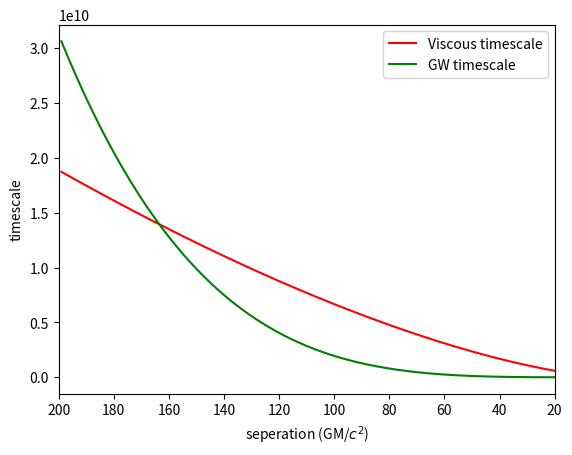

The matplotlib source for this figure:

import numpy as np
import pandas as pd
import matplotlib.pyplot as plt
#Input Parameters all in code units
#In all outputs, assume G and c are equal to 1

def massratio(M_1,M_2):
    """
    Finds the mass ratio between the two black holes in the merger.
    """
    q = M_2/M_1
    return q
#Mass ratio between the black holes in simulation
def outerdisc(M_1,M_2,a):
    """
    q = mass ratio 
    a = separation between the two black holes
    output = a fraction of the Roche lobe radius in order to find the outer radius of the accretion disc.
    """
    q = massratio(M_1,M_2)
    x = 0.6*q**(2/3) + np.log(1 + q**(1/3))
    r_L = (0.49*q**(2/3))/(x)
    R_out = 0.9*r_L*a
    return R_out
def decoupling(q,HoverR,M_1,alphass):
    """
    q = mass ratio
    HR = aspect ratio (H/R)
    M_1 = Mass of the primary
    alphass = Shakura Sunyaev viscocity parameter
    The output is the decoupling separation in the system where the decay rate becomes GW driven and not accretion driven
    """
    x = ((M_1**(5/2))/(alphass))**(2/5)
    y = (q*(1+q))**(2/5)
    a_0 = ((512/15)**(2/5))*x*y*(HoverR**(-4/5))
    return a_0
def kepler_angmom(M,R):
    """
    M = mass of the object matter orbits
    R = radius of the separation between central object and orbiting object
    """
    omega = (M/(R**3))**(1/2)
    return omega
def kepler_orbit(M,R):
    """
    M : mass of the object
    R : radius of the object
    returns the time period of the orbit
    """
    P = 2*(np.pi)/kepler_angmom(M,R)
    return P
def visc_timescale(alphass, HoverR,M,R):
    """
    alphass = Shakura and Sunyaev viscosity parameter
    HR = disc aspect ratio H/R
    P = the time period for the outer disc to orbit
    """
    t_vis = (2/3)*(1/alphass)*HoverR**(-2)*(1/kepler_angmom(M,R))
    return t_vis
def GW_timescale(a,mass,q):
    """
    mass is the mass of the primary black hole
    a is the separation between primary and secondary
    q is the mass ratio between the two masses of the primary and secondary black hole
    output: 
    tau : the gravitational wave timsecale of the system
    """
    x = (mass**3)*q*(1+q)
    tau = (5/256)*((a**4)/x)
    return tau
M1 = 1
M2 = 10**(-3)
HR = 0.01
alpha = 0.001
a = 4.75 #code units for seperation
R_p_in = 3*M1
R_s_in = 3*M2


dataset = {
    'Mass ratio, q' : massratio(M1,M2),
    'Decoupling separation' : decoupling(massratio(M1,M2),HR, M1, alpha),
    'R_p,out' : outerdisc(M1,M2,a),
    'R_s,out' : outerdisc(M2,M1,a)
}
table = pd.DataFrame(dataset, index = ['values'])

timescaledataset = {
    'Secondary Timescales' : [visc_timescale(alpha,HR,M2,outerdisc(M2,M1,a)),GW_timescale(a,M2,massratio(M2,M1))],
    'Primary Timescales' : [visc_timescale(alpha,HR,M1, outerdisc(M1,M2,a)),GW_timescale(a,M1,massratio(M1,M2))]
}
index_labels = ['Viscous Timescale','Grav Wave Timescale']
df = pd.DataFrame(timescaledataset, index = index_labels)
print(df)

print(table)

sep = np.arange(1,200)


plt.plot(sep, visc_timescale(alpha, HR,M1,sep) ,color='red',label = 'Viscous timescale')
plt.plot(sep, GW_timescale(sep,M1,massratio(M1,M2)), color = 'green', label = 'GW timescale')
plt.xlim(200,20)
plt.ylabel("timescale")
plt.xlabel("seperation (GM/$c^2$)")
plt.legend()
plt.savefig("Decoupling_Sep.png")
plt.show()
